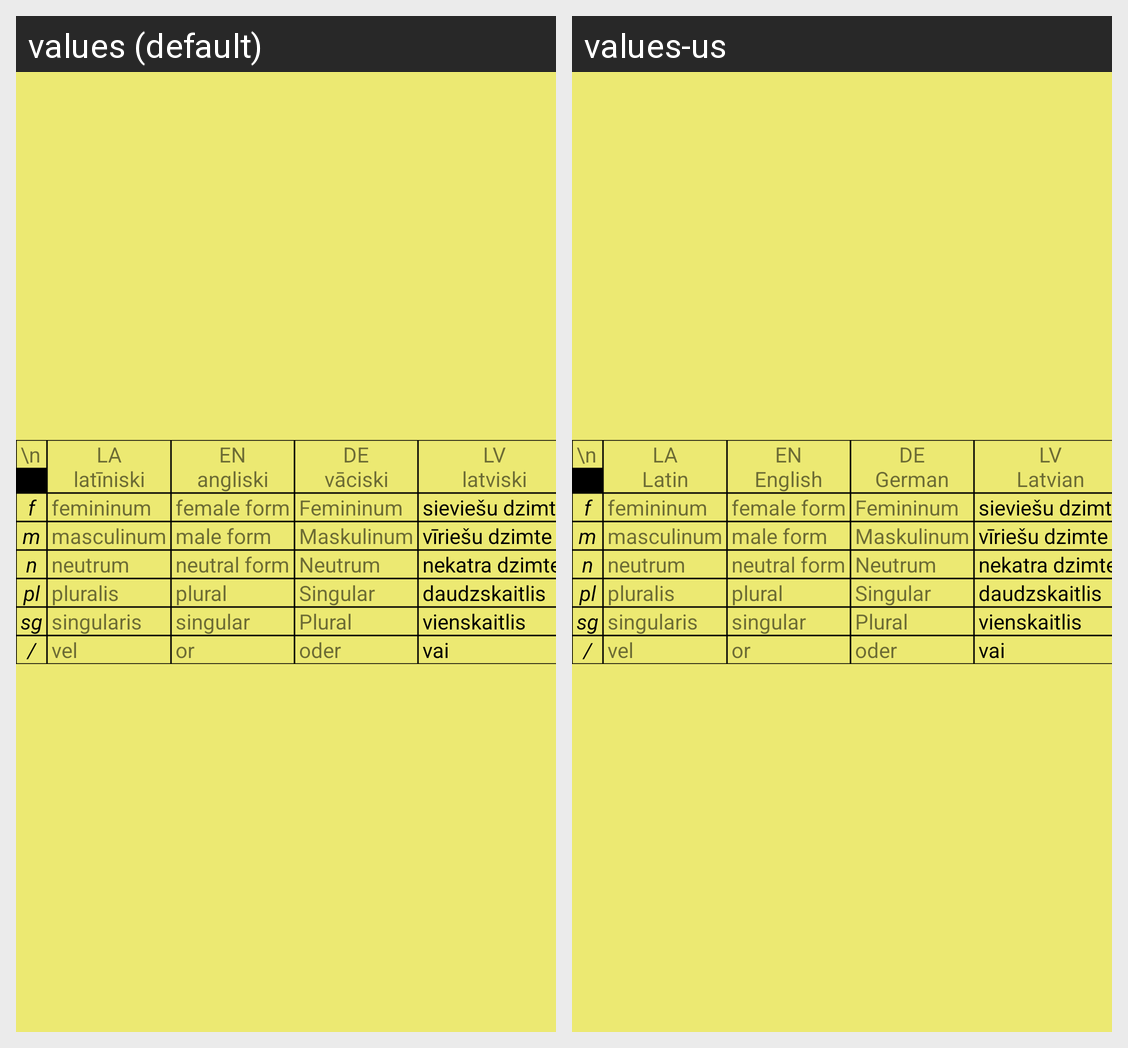

Locale-by-locale string values for the Android screen shown in this grid:
Android screen res/layout/activity_translation_of_genders.xml rendered under 2 locales, left to right: values (default), values-us. Device: Nexus 5 (rendered at 1080×1920; each locale shown at half size, 540×960, under a caption strip naming it); theme AppTheme.
Strings drawn on this screen, with the default value and each locale's value (text and hints the layout hard-codes, and strings that could not be matched under every locale, appear in the picture but are not listed):

LA_table
  values: LA
      latīniski
  values-us: LA
      Latin

EN_table
  values: EN
      angliski
  values-us: EN
      English

DE_table
  values: DE
      vāciski
  values-us: DE
      German

LV_table
  values: LV
      latviski
  values-us: LV
      Latvian

fGenderN
  values: f
  values-us: f

fLA
  values: femininum
  values-us: femininum

fEN
  values: female form
  values-us: female form

fDE
  values: Femininum
  values-us: Femininum

fLV
  values: sieviešu dzimte
  values-us: sieviešu dzimte

mGenderN
  values: m
  values-us: m

mLA
  values: masculinum
  values-us: masculinum

mEN
  values: male form
  values-us: male form

mDE
  values: Maskulinum
  values-us: Maskulinum

mLV
  values: vīriešu dzimte
  values-us: vīriešu dzimte

nGenderN
  values: n
  values-us: n

nLA
  values: neutrum
  values-us: neutrum

nEN
  values: neutral form
  values-us: neutral form

nDE
  values: Neutrum
  values-us: Neutrum

nLV
  values: nekatra dzimte
  values-us: nekatra dzimte

pluralN
  values: pl
  values-us: pl

plLA
  values: pluralis
  values-us: pluralis

plEN
  values: plural
  values-us: plural

plDE
  values: Singular
  values-us: Singular

plLV
  values: daudzskaitlis
  values-us: daudzskaitlis

singularN
  values: sg
  values-us: sg

siLA
  values: singularis
  values-us: singularis

siEN
  values: singular
  values-us: singular

siDE
  values: Plural
  values-us: Plural

siLV
  values: vienskaitlis
  values-us: vienskaitlis

slash
  values: /
  values-us: /

slLA
  values: vel
  values-us: vel

slEN
  values: or
  values-us: or

slDE
  values: oder
  values-us: oder

slLV
  values: vai
  values-us: vai
